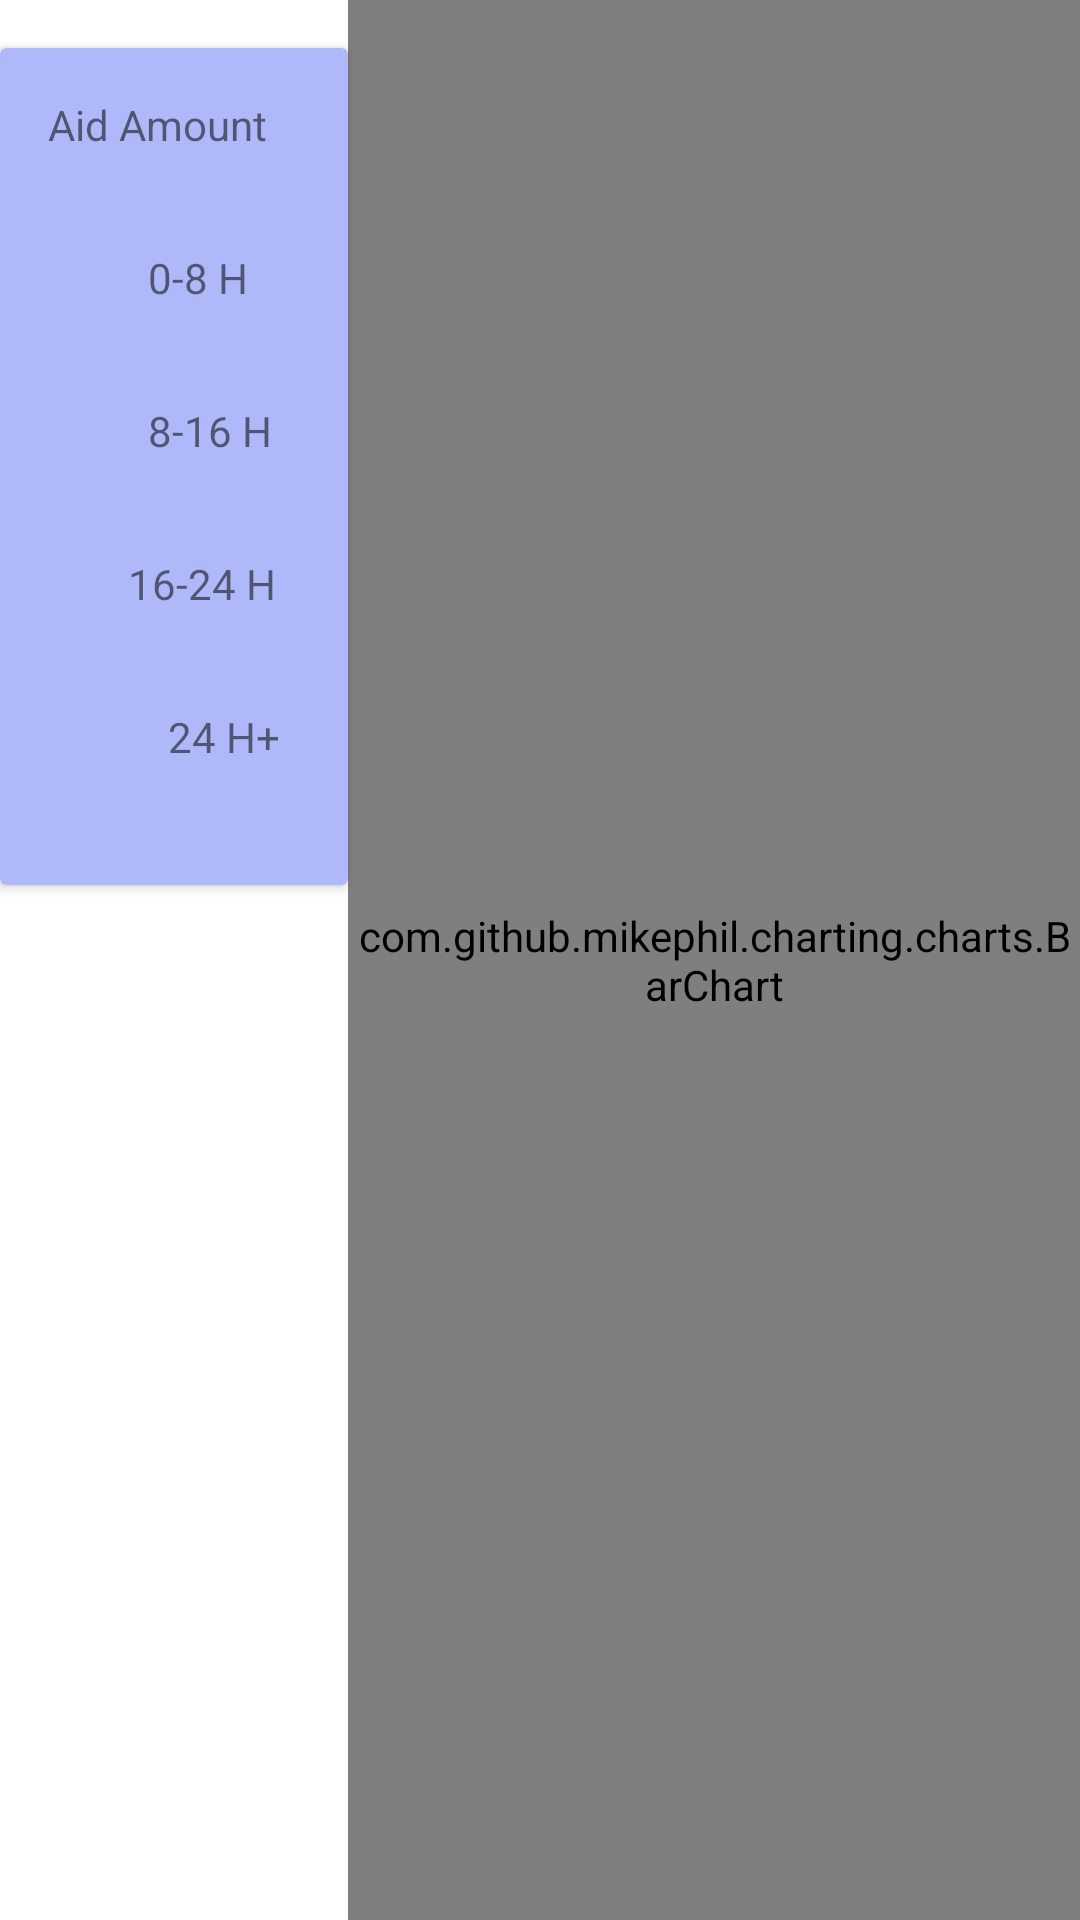

Produce the Android XML layout that renders to this screen, including the resource entries it uses.
<!-- AndroidManifest.xml: application theme Theme.CCDemo -->
<!-- res/layout/fragment_aid_amount.xml -->
<?xml version="1.0" encoding="utf-8"?>
<FrameLayout xmlns:android="http://schemas.android.com/apk/res/android"
    xmlns:tools="http://schemas.android.com/tools"
    android:layout_width="match_parent"
    android:layout_height="match_parent">
    <LinearLayout
        android:layout_width="match_parent"
        android:layout_height="match_parent">

        <androidx.cardview.widget.CardView
            android:id="@+id/infoComponentCard"
            android:layout_width="116dp"
            android:layout_height="279dp"
            android:layout_below="@+id/generalComponentCard"
            android:layout_marginTop="16dp"
            android:backgroundTint="@color/item_card_soft"
            android:elevation="50dp">

            <LinearLayout
                android:layout_width="match_parent"
                android:layout_height="match_parent"
                android:orientation="vertical">

                <TextView
                    android:layout_width="wrap_content"
                    android:layout_height="wrap_content"
                    android:padding="16dp"
                    android:text="Aid Amount" />

                <TextView
                    android:layout_width="wrap_content"
                    android:layout_height="wrap_content"
                    android:padding="16dp"
                    android:text="          0-8 H" />

                <TextView
                    android:layout_width="wrap_content"
                    android:layout_height="wrap_content"
                    android:padding="16dp"
                    android:text="          8-16 H" />

                <TextView
                    android:layout_width="wrap_content"
                    android:layout_height="wrap_content"
                    android:padding="16dp"
                    android:text="        16-24 H" />

                <TextView
                    android:id="@+id/textView2"
                    android:layout_width="match_parent"
                    android:layout_height="wrap_content"
                    android:padding="16dp"
                    android:text="            24 H+" />


            </LinearLayout>
        </androidx.cardview.widget.CardView>

        <com.github.mikephil.charting.charts.BarChart
            android:id="@+id/aid_amount_chart"
            android:layout_width="match_parent"
            android:layout_height="match_parent" />
    </LinearLayout>
</FrameLayout>
<!-- resources referenced by this layout -->
<resources>
  <color name="item_card_soft">#AFB9FA</color>
  <style name="Theme.CCDemo" parent="Theme.MaterialComponents.DayNight.DarkActionBar">
          
          <item name="colorPrimary">@color/purple_500</item>
          <item name="colorPrimaryVariant">@color/purple_700</item>
          <item name="colorOnPrimary">@color/white</item>
          
          <item name="colorSecondary">@color/teal_200</item>
          <item name="colorSecondaryVariant">@color/teal_700</item>
          <item name="colorOnSecondary">@color/black</item>
          
          <item name="android:statusBarColor">?attr/colorPrimaryVariant</item>
          
      </style>
  <color name="purple_500">#FF6200EE</color>
  <color name="purple_700">#FF3700B3</color>
  <color name="white">#FFFFFFFF</color>
  <color name="teal_200">#FF03DAC5</color>
  <color name="teal_700">#FF018786</color>
  <color name="black">#FF000000</color>
</resources>
